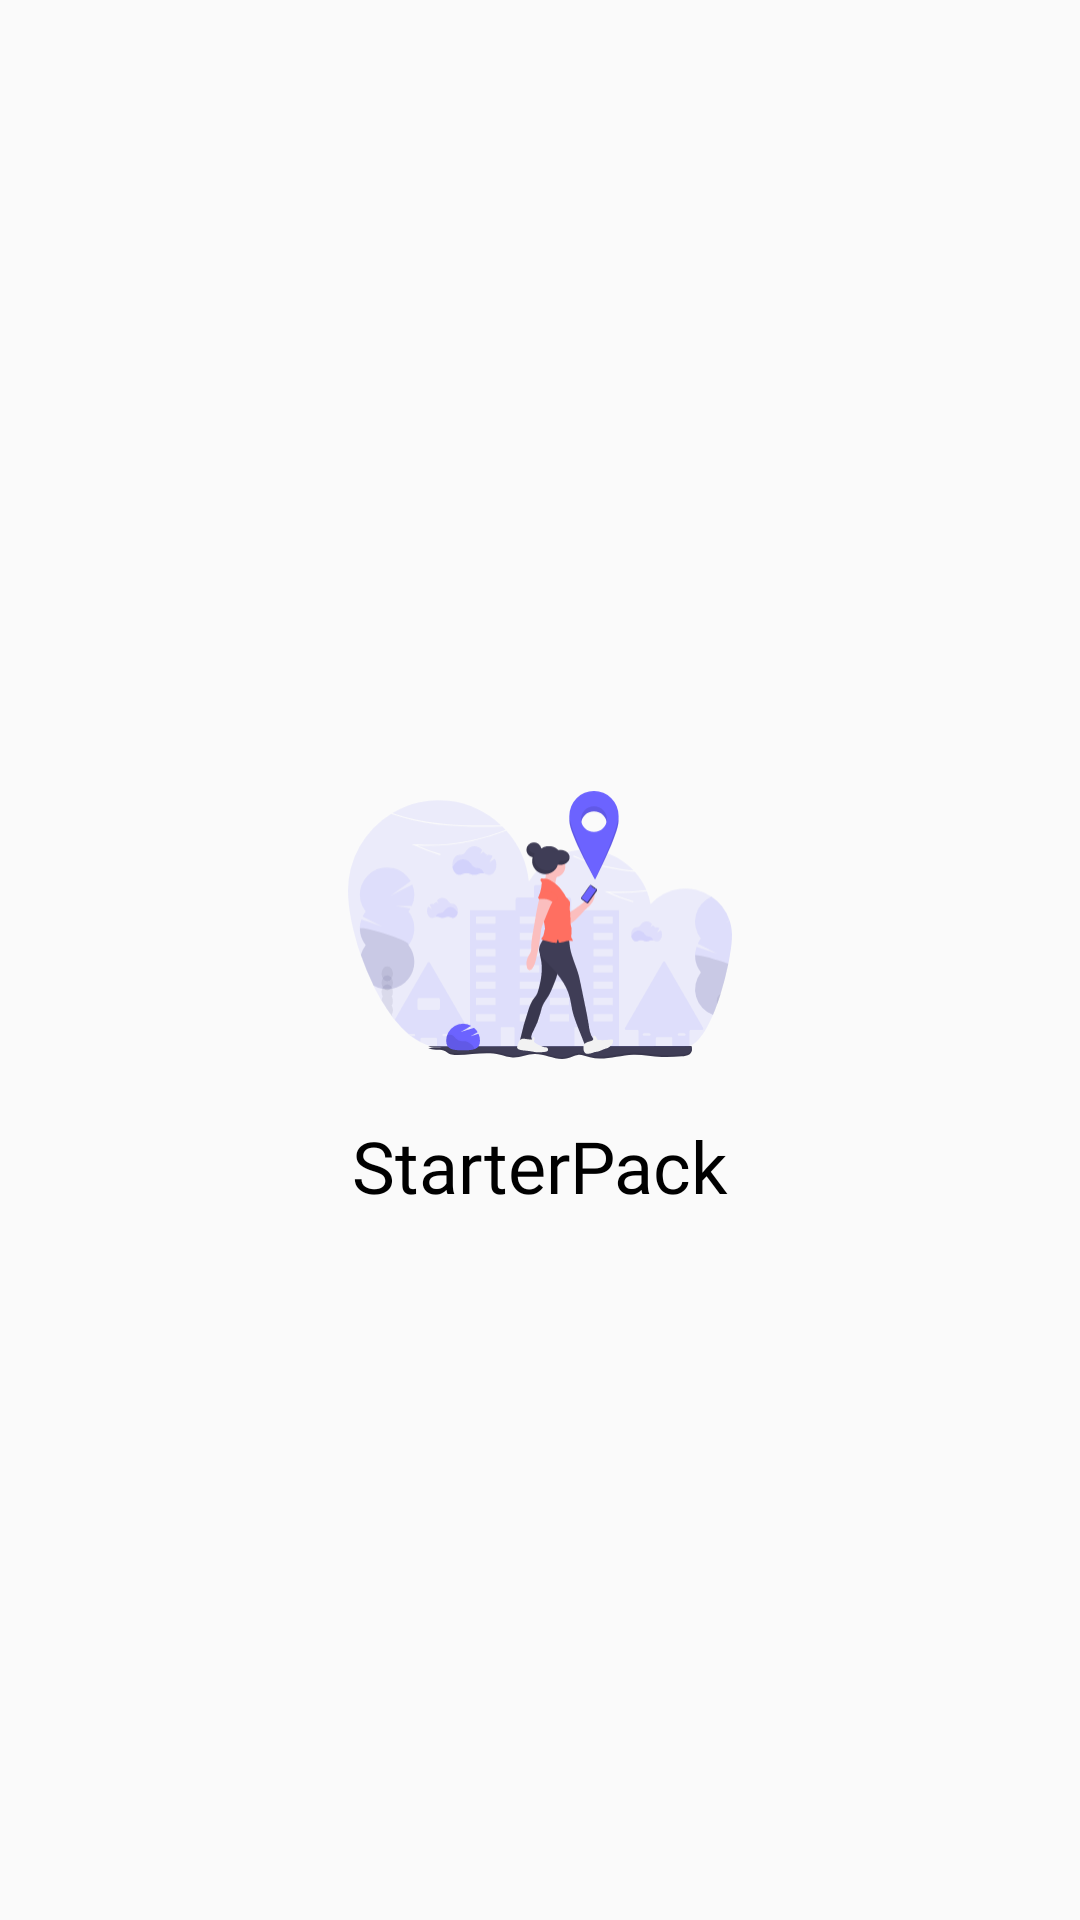

Write the Android layout XML for this screen, with the resource values it uses.
<!-- AndroidManifest.xml: application theme AppTheme -->
<!-- res/layout/activity_splash.xml -->
<?xml version="1.0" encoding="utf-8"?>
<androidx.constraintlayout.widget.ConstraintLayout xmlns:android="http://schemas.android.com/apk/res/android"
    xmlns:app="http://schemas.android.com/apk/res-auto"
    xmlns:tools="http://schemas.android.com/tools"
    android:layout_width="match_parent"
    android:layout_height="match_parent"
    tools:context=".SplashActivity">

    <ImageView
        android:id="@+id/imageView"
        android:layout_width="128dp"
        android:layout_height="128dp"
        android:src="@drawable/ic_undraw_directions"
        app:layout_constraintBottom_toBottomOf="parent"
        app:layout_constraintEnd_toEndOf="parent"
        app:layout_constraintHorizontal_bias="0.5"
        app:layout_constraintStart_toStartOf="parent"
        app:layout_constraintTop_toTopOf="parent"
        app:layout_constraintVertical_bias="0.477" />

    <TextView
        android:layout_width="wrap_content"
        android:layout_height="wrap_content"
        android:fontFamily="@font/productb"
        android:text="StarterPack"
        android:textColor="@android:color/black"
        android:textSize="24sp"
        app:layout_constraintEnd_toEndOf="parent"
        app:layout_constraintHorizontal_bias="0.5"
        app:layout_constraintStart_toStartOf="parent"
        app:layout_constraintTop_toBottomOf="@+id/imageView" />

</androidx.constraintlayout.widget.ConstraintLayout>
<!-- resources referenced by this layout -->
<resources>
  <!-- drawable ic_undraw_directions: vector/xml drawable (drawable, 28785 chars, omitted) -->
  <style name="AppTheme" parent="Theme.AppCompat.Light.NoActionBar">
          
          <item name="android:statusBarColor">#ffffff</item>
          <item name="android:windowLightStatusBar">true</item>
          <item name="colorPrimary">@color/colorPrimary</item>
          <item name="colorPrimaryDark">@color/colorPrimaryDark</item>
          <item name="colorAccent">@color/colorAccent</item>
          <item name="android:ambientShadowAlpha">0.05</item>
          <item name="android:spotShadowAlpha">0.05</item>
          <item name="android:windowFullscreen">false</item>
      </style>
  <color name="colorPrimary">#6C63FF</color>
  <color name="colorPrimaryDark">#6C63FF</color>
  <color name="colorAccent">#6C63FF</color>
</resources>
